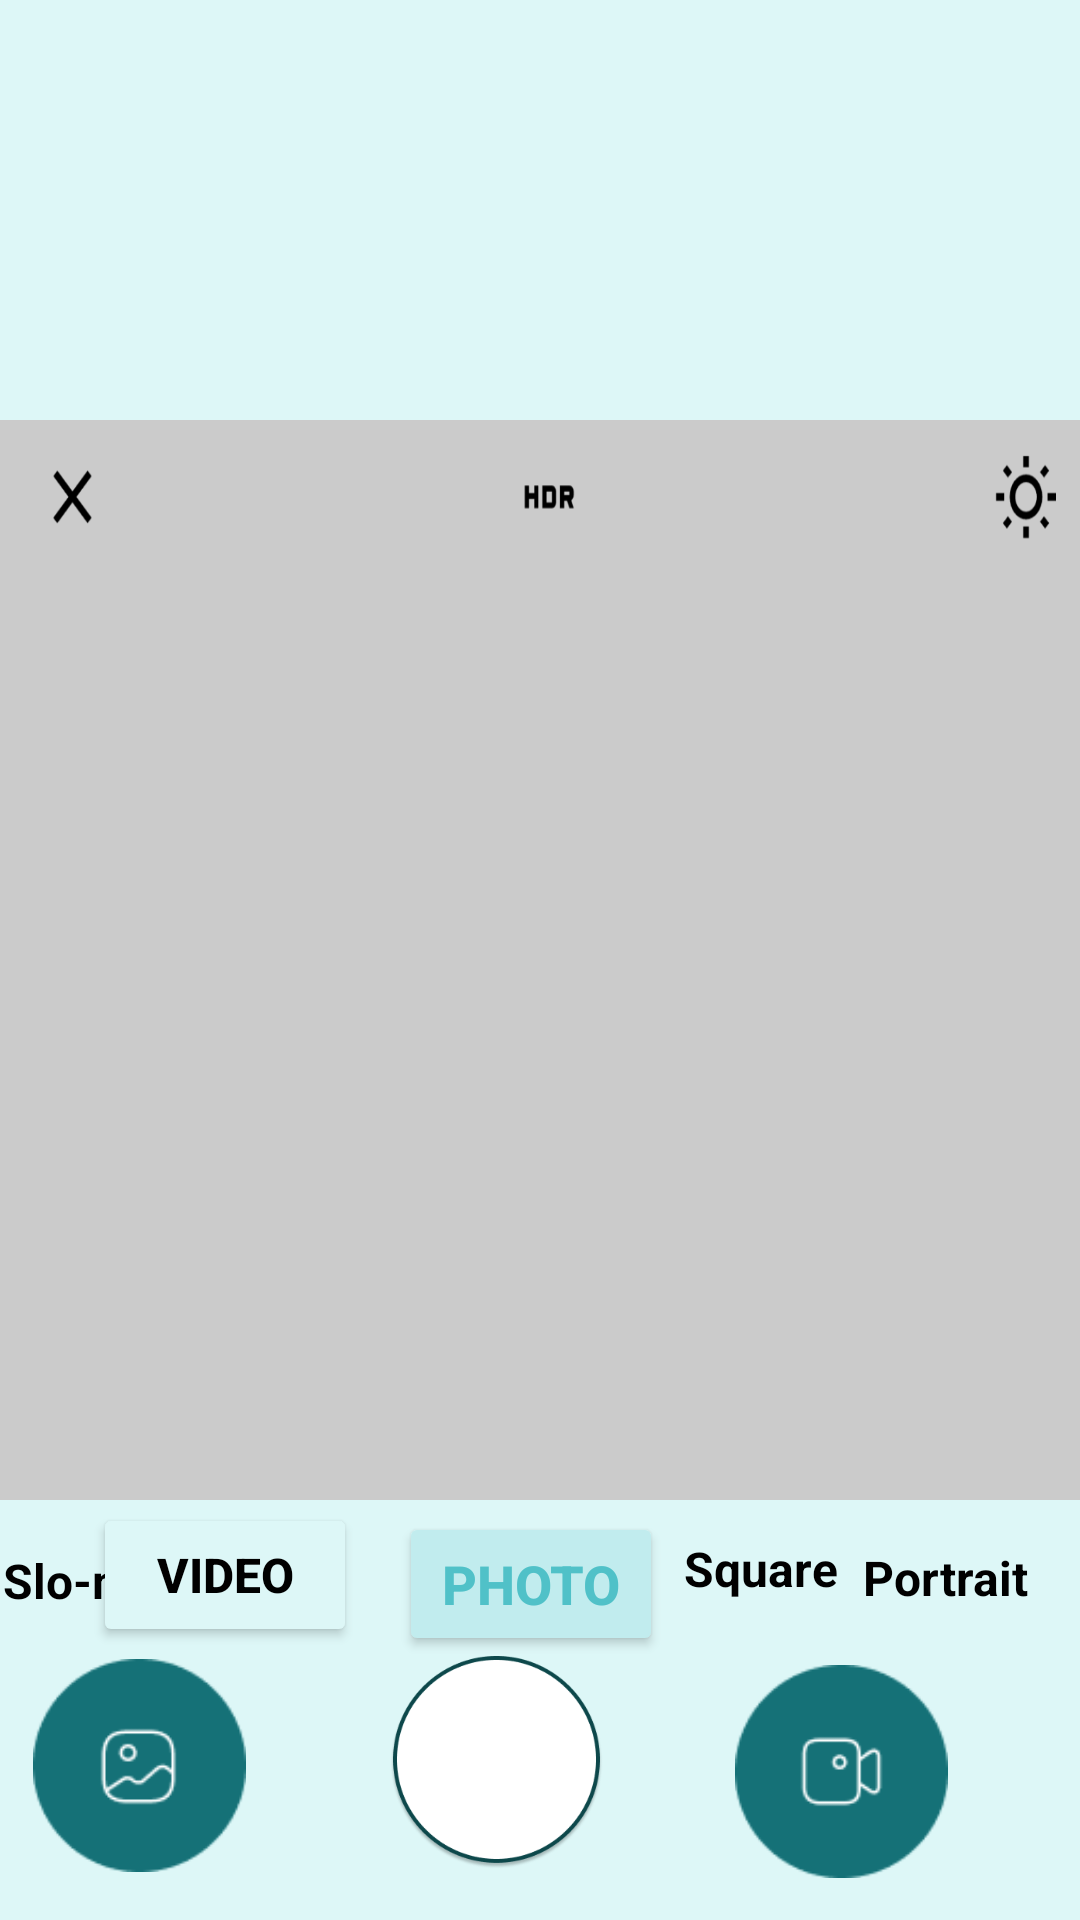

Android layout source for this screen:
<!-- AndroidManifest.xml: application theme Theme.I212457 -->
<!-- res/layout/activity_photo.xml -->
<?xml version="1.0" encoding="utf-8"?>
<RelativeLayout xmlns:android="http://schemas.android.com/apk/res/android"
    xmlns:app="http://schemas.android.com/apk/res-auto"
    xmlns:tools="http://schemas.android.com/tools"
    android:layout_width="match_parent"
    android:layout_height="match_parent"
    tools:context=".MainActivity"
    android:background="#ddf7f7"
    >

    <LinearLayout
        android:layout_width="match_parent"
        android:layout_height="match_parent"
        android:layout_marginTop="140dp"
        android:layout_marginBottom="140dp"
        android:background="#cbcbcb"
        android:orientation="vertical">

        <ImageView
            android:layout_width="match_parent"
            android:layout_height="49dp"
            android:layout_marginBottom="14dp"
            android:background="@drawable/camtop"
            android:contentDescription="TODO" />

    </LinearLayout>

    <TextView
        android:layout_width="81dp"
        android:layout_height="38dp"
        android:layout_alignParentStart="true"
        android:layout_alignParentBottom="true"
        android:layout_marginStart="1dp"
        android:layout_marginLeft="20dp"
        android:layout_marginTop="20dp"
        android:layout_marginBottom="86dp"
        android:text="Slo-mo"
        android:textColor="#000000"
        android:textSize="16sp"
        android:textStyle="bold" />

    <TextView
        android:layout_width="81dp"
        android:layout_height="38dp"
        android:layout_alignParentEnd="true"
        android:layout_alignParentBottom="true"
        android:layout_marginLeft="20dp"
        android:layout_marginTop="20dp"
        android:layout_marginEnd="51dp"
        android:layout_marginBottom="90dp"
        android:text="Square"
        android:textColor="#000000"
        android:textSize="16sp"
        android:textStyle="bold">

    </TextView>

    <TextView
        android:layout_width="81dp"
        android:layout_height="38dp"
        android:layout_alignParentEnd="true"
        android:layout_alignParentBottom="true"
        android:layout_marginLeft="20dp"
        android:layout_marginEnd="-9dp"
        android:layout_marginBottom="87dp"
        android:text="Portrait"
        android:textColor="#000000"
        android:textSize="16sp"
        android:textStyle="bold">

    </TextView>

    <Button
        android:layout_width="wrap_content"
        android:layout_height="wrap_content"
        android:layout_alignParentEnd="true"
        android:layout_alignParentBottom="true"
        android:layout_gravity="center"
        android:layout_marginTop="22dp"
        android:layout_marginEnd="139dp"
        android:layout_marginBottom="88dp"
        android:backgroundTint="#c1ecee"
        android:text="Photo"
        android:textColor="#50c1c8"
        android:textSize="18sp"
        android:textStyle="bold">

    </Button>

    <Button
        android:id="@+id/video"
        android:layout_width="wrap_content"
        android:layout_height="wrap_content"
        android:layout_alignParentEnd="true"
        android:layout_alignParentBottom="true"
        android:layout_gravity="center"
        android:layout_marginEnd="241dp"
        android:layout_marginBottom="91dp"
        android:backgroundTint="#ddf7f7"
        android:text="Video"
        android:onClick="openVideo"
        android:textColor="#000000"
        android:textSize="16sp"
        android:textStyle="bold">

    </Button>

    <ImageView
        android:id="@+id/me1"
        android:layout_width="71dp"
        android:layout_height="71dp"
        android:layout_alignParentEnd="true"
        android:layout_alignParentBottom="true"
        android:layout_marginTop="39dp"
        android:layout_marginEnd="278dp"
        android:layout_marginBottom="16dp"
        android:background="@drawable/g1" />

    <ImageView
        android:id="@+id/me"
        android:layout_width="71dp"
        android:layout_height="71dp"
        android:layout_alignParentEnd="true"
        android:layout_alignParentBottom="true"
        android:layout_marginTop="39dp"
        android:layout_marginEnd="159dp"
        android:layout_marginBottom="17dp"
        android:background="@drawable/shutter" />

    <ImageButton
        android:id="@+id/videobtn"
        android:layout_width="71dp"
        android:layout_height="71dp"
        android:layout_alignParentEnd="true"
        android:layout_alignParentBottom="true"
        android:layout_marginTop="39dp"
        android:layout_marginEnd="44dp"
        android:layout_marginBottom="14dp"
        android:background="@drawable/g2" />



</RelativeLayout>
<!-- resources referenced by this layout -->
<resources>
  <!-- drawable camtop: png bitmap (drawable, 9001 bytes) -->
  <!-- drawable g1: png bitmap (drawable, 2868 bytes) -->
  <!-- drawable g2: png bitmap (drawable, 2606 bytes) -->
  <!-- drawable shutter: png bitmap (drawable, 14835 bytes) -->
  <style name="Theme.I212457" parent="Base.Theme.I212457" />
  <style name="Base.Theme.I212457" parent="Theme.Material3.DayNight.NoActionBar">
          
          
      </style>
</resources>
